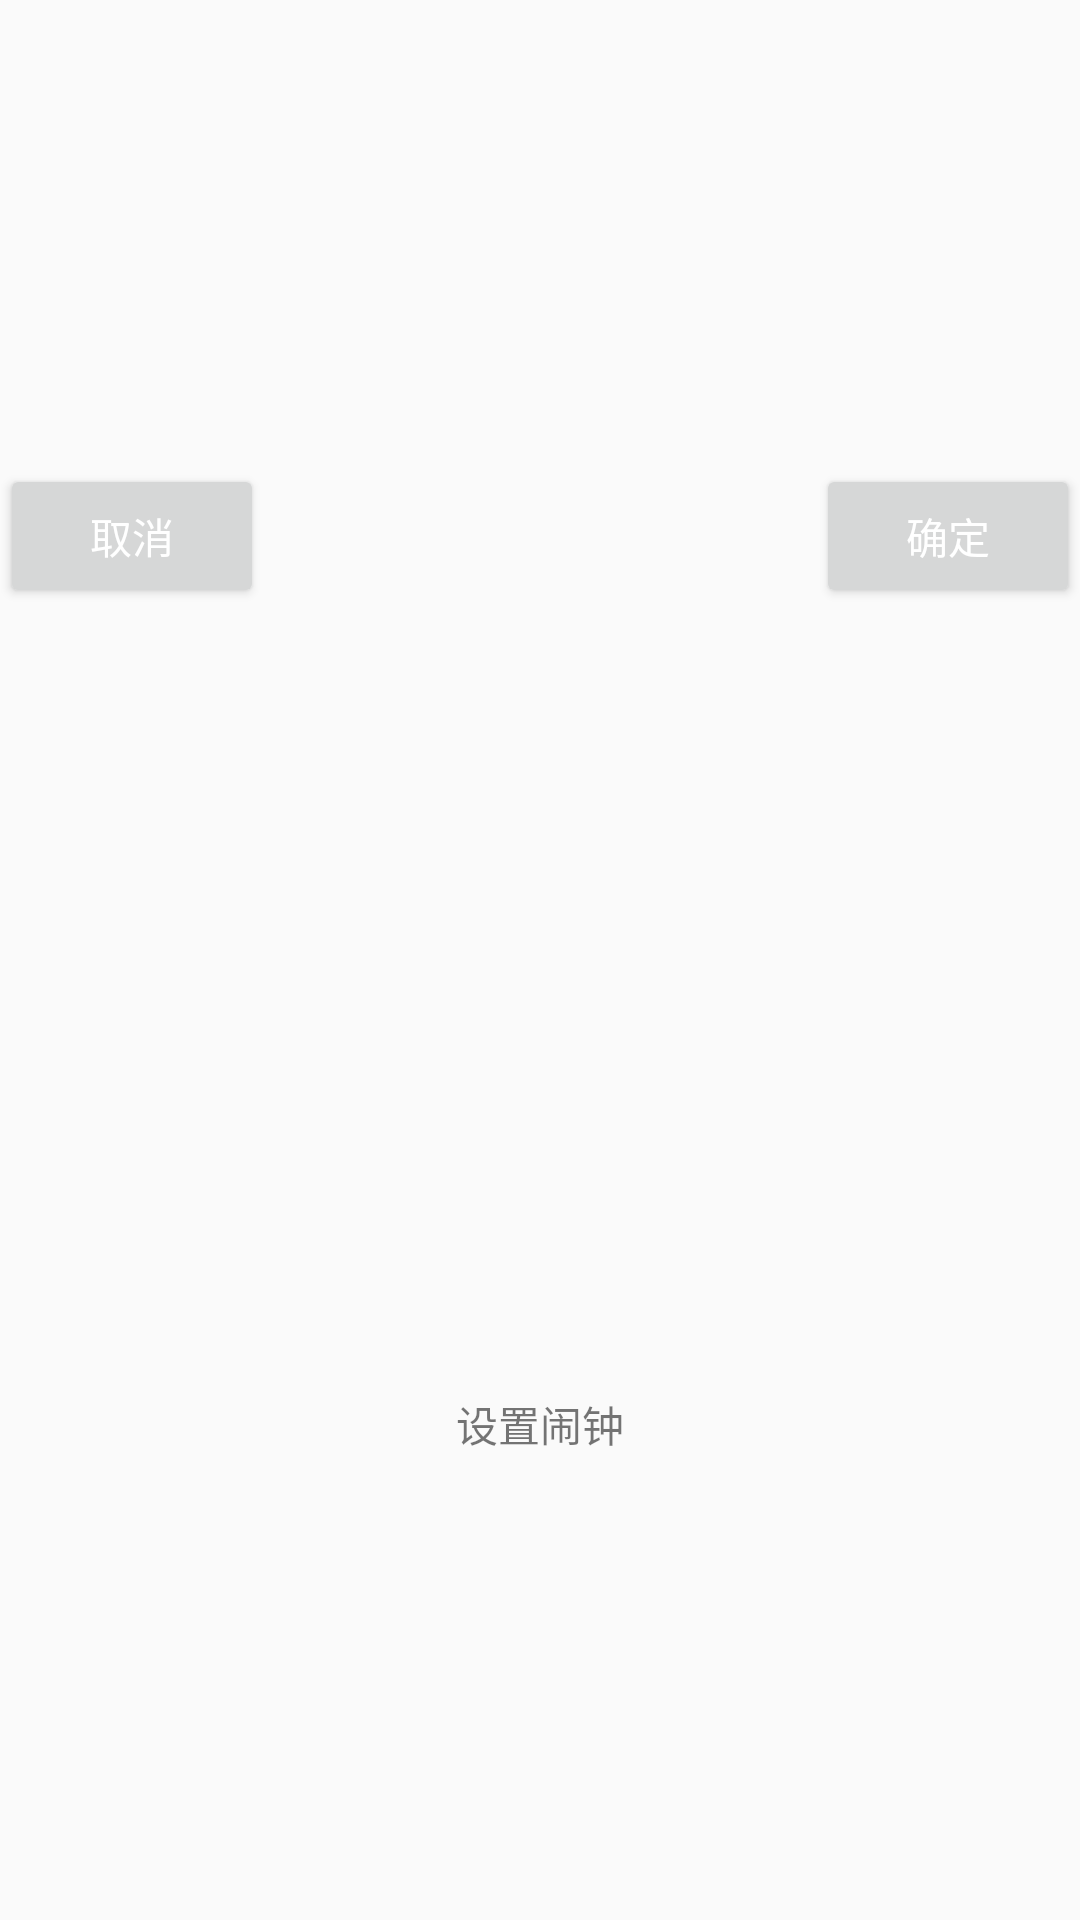

Produce the Android XML layout that renders to this screen, including the resource entries it uses.
<!-- AndroidManifest.xml: application theme TimeAppThemeNoActionBar -->
<!-- res/layout/title_clock.xml -->
<?xml version="1.0" encoding="utf-8"?>
<RelativeLayout xmlns:android="http://schemas.android.com/apk/res/android"
    android:layout_width="match_parent" android:layout_height="wrap_content"
    android:gravity="center_vertical">

    <Button
        android:id="@+id/clock_titlebtn_left"
        android:layout_width="wrap_content"
        android:layout_height="wrap_content"
        android:layout_alignParentLeft="true"
        android:text="@string/str_clock_title_cancel"/>

    <TextView
        android:layout_width="wrap_content"
        android:layout_height="wrap_content"
        android:layout_centerInParent="true"
        android:text="@string/str_clock_title_setting"/>
    <Button
        android:id="@+id/clock_titlebtn_right"
        android:layout_width="wrap_content"
        android:layout_height="wrap_content"
        android:layout_alignParentRight="true"
        android:text="@string/str_clock_title_sure"/>


</RelativeLayout>
<!-- resources referenced by this layout -->
<resources>
  <string name="str_clock_title_cancel">取消</string>
  <string name="str_clock_title_setting">设置闹钟</string>
  <string name="str_clock_title_sure">确定</string>
  <style name="TimeAppThemeNoActionBar" parent="Theme.AppCompat.Light.NoActionBar">
          <item name="android:windowNoTitle">true</item>
          <item name="windowActionBar">false</item>
          <item name="colorPrimaryDark">@color/color_colorPrimary</item>
          <item name="android:textColorPrimary">@color/color_textColorPrimary</item>
      </style>
  <color name="color_colorPrimary">#1E90FF</color>
  <color name="color_textColorPrimary">#FFFFFF</color>
</resources>
